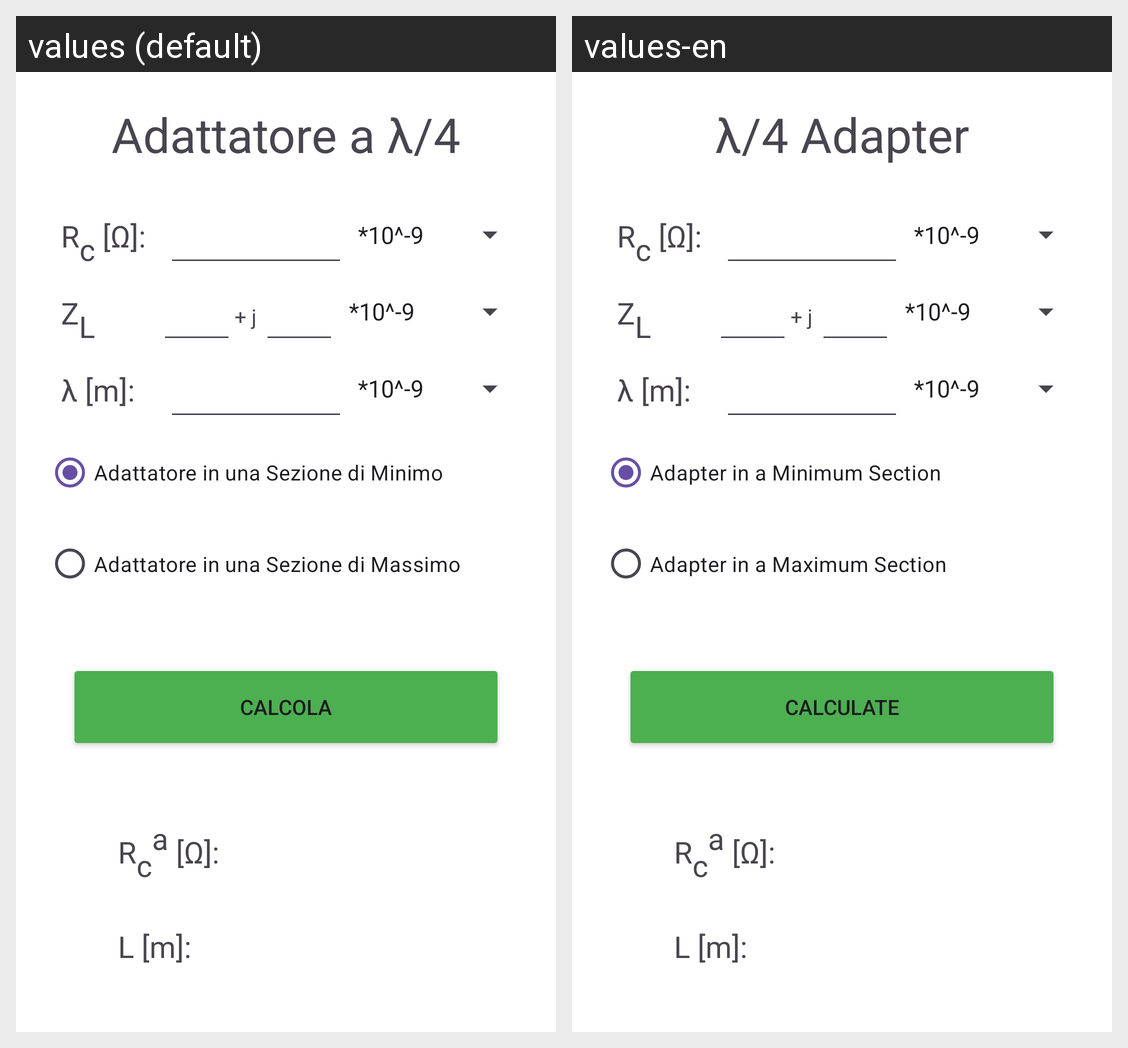

The same Android screen rendered under two of its app's locales, left to right. List the strings drawn on it with the default value and each locale's translation.
Android screen res/layout/activity_lambda_quarti.xml rendered under 2 locales, left to right: values (default), values-en. Device: Nexus 5 (rendered at 1080×1920; each locale shown at half size, 540×960, under a caption strip naming it); theme Theme.EsameSoftwareTLC.
Strings drawn on this screen, with the default value and each locale's value (text and hints the layout hard-codes, and strings that could not be matched under every locale, appear in the picture but are not listed):

title_activity_lambda_quarti
  values: Adattatore a λ/4
  values-en: λ/4 Adapter

Rc_Ohm
  values: Rc [Ω]:
  values-en: Rc [Ω]:  [not translated; the default value is used]

ZL_Ohm
  values: ZL [Ω]:
  values-en: ZL [Ω]:  [not translated; the default value is used]

j
  values: + j 
  values-en: + j   [not translated; the default value is used]

lambda
  values: λ [m]:
  values-en: λ [m]:  [not translated; the default value is used]

optionMin
  values: Adattatore in una Sezione di Minimo
  values-en: Adapter in a Minimum Section

optionMax
  values: Adattatore in una Sezione di Massimo
  values-en: Adapter in a Maximum Section

button_calc
  values: Calcola
  values-en: Calculate

Rca
  values: Rca [Ω]:
  values-en: Rca [Ω]:  [not translated; the default value is used]

l
  values: L [m]:
  values-en: L [m]:  [not translated; the default value is used]
